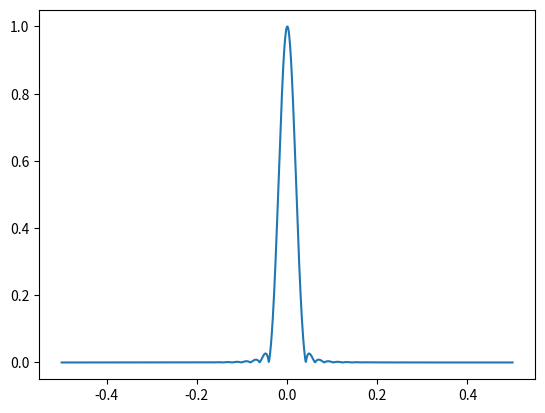

Recreate this plot in Python.
import matplotlib.pyplot as plt
import scipy.signal as signal
from scipy.fft import fft, fftshift

import numpy as np

# filtr
win = signal.windows.hann(50)

# rychlá Fourierova transformace
f = fft(win, 1024) / (len(win)/2.0)

# rozsah normalizovaných frekvencí na x-ové ose
freq = np.linspace(-0.5, 0.5, len(f))

response = np.abs(fftshift(f / abs(f).max()))

# vykreslení výsledného signálu
plt.plot(freq, response)

# uložení grafu s průběhem signálu
plt.savefig("fft_7.png")

# zobrazení grafu
plt.show()
